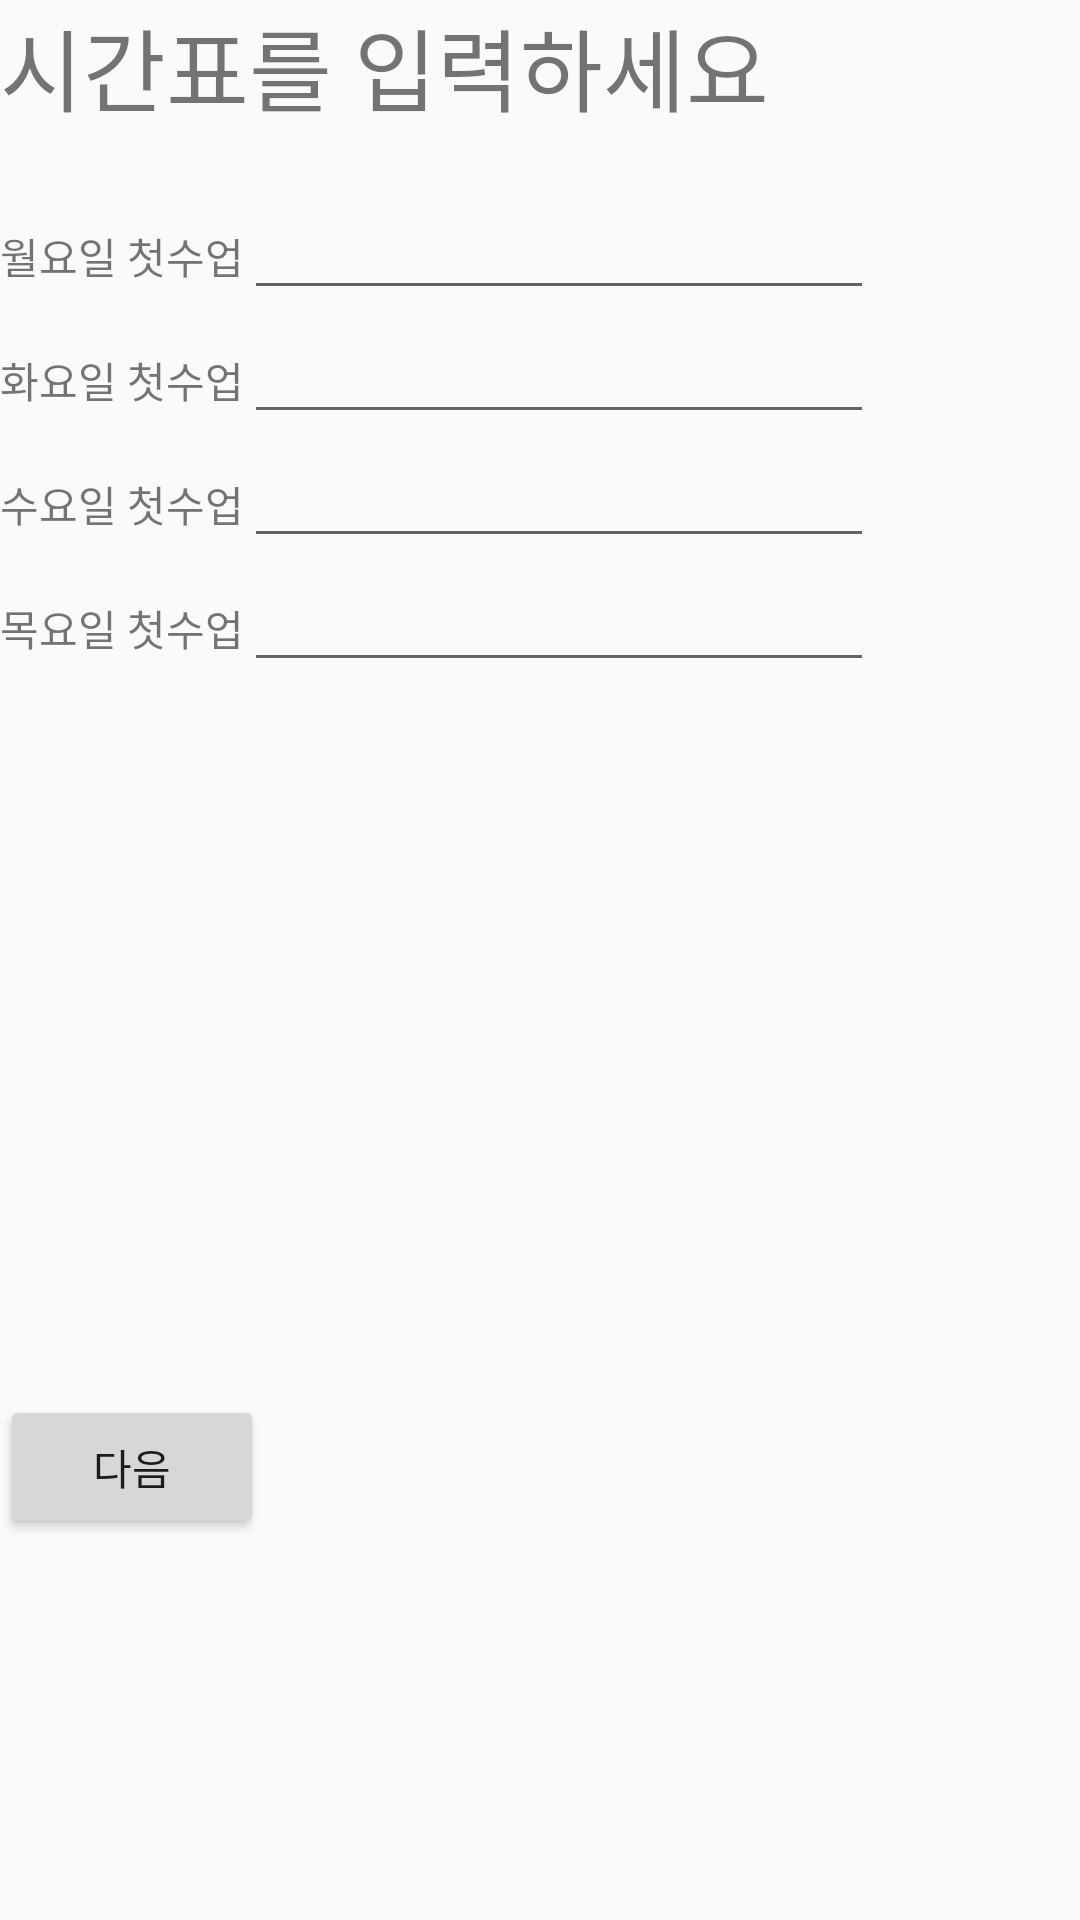

Write the Android layout XML for this screen, with the resource values it uses.
<!-- AndroidManifest.xml: application theme AppTheme -->
<!-- res/layout/activity_set_time_table.xml -->
<?xml version="1.0" encoding="utf-8"?>

<LinearLayout xmlns:android="http://schemas.android.com/apk/res/android"
    xmlns:tools="http://schemas.android.com/tools"
    android:layout_width="match_parent"
    android:layout_height="match_parent"
    android:orientation="vertical"
    tools:context=".SetTimeTable">


    <TextView
        android:id="@+id/text"
        android:layout_width="wrap_content"
        android:layout_height="62dp"
        android:text="시간표를 입력하세요"
        android:textSize="30dp"
        tools:layout_editor_absoluteX="163dp"
        tools:layout_editor_absoluteY="111dp" />

    <TableLayout
        android:layout_width="match_parent"
        android:layout_height="403dp">

        <TableRow
            android:layout_width="match_parent"
            android:layout_height="match_parent" >

            <TextView
                android:id="@+id/textView13"
                android:layout_width="wrap_content"
                android:layout_height="wrap_content"
                android:text="월요일 첫수업" />

            <EditText
                android:id="@+id/monFirstClass"
                android:layout_width="wrap_content"
                android:layout_height="wrap_content"
                android:ems="10"
                android:inputType="number" />

        </TableRow>

        <TableRow
            android:layout_width="match_parent"
            android:layout_height="match_parent" >

            <TextView
                android:id="@+id/textView14"
                android:layout_width="wrap_content"
                android:layout_height="wrap_content"
                android:text="화요일 첫수업" />

            <EditText
                android:id="@+id/tueFirstClass"
                android:layout_width="wrap_content"
                android:layout_height="wrap_content"
                android:ems="10"
                android:inputType="number" />

        </TableRow>

        <TableRow
            android:layout_width="match_parent"
            android:layout_height="match_parent" >

            <TextView
                android:id="@+id/textView15"
                android:layout_width="wrap_content"
                android:layout_height="wrap_content"
                android:text="수요일 첫수업" />

            <EditText
                android:id="@+id/wenFirstClass"
                android:layout_width="wrap_content"
                android:layout_height="wrap_content"
                android:ems="10"
                android:inputType="number" />

        </TableRow>

        <TableRow
            android:layout_width="match_parent"
            android:layout_height="match_parent" >

            <TextView
                android:id="@+id/textView16"
                android:layout_width="wrap_content"
                android:layout_height="wrap_content"
                android:text="목요일 첫수업" />

            <EditText
                android:id="@+id/thuFirstClass"
                android:layout_width="wrap_content"
                android:layout_height="wrap_content"
                android:ems="10"
                android:inputType="number" />
        </TableRow>
    </TableLayout>

    <Button
        android:id="@+id/btnNext"
        android:layout_width="wrap_content"
        android:layout_height="wrap_content"
        android:text="다음"
        tools:layout_editor_absoluteX="132dp"
        tools:layout_editor_absoluteY="383dp" />
</LinearLayout>
<!-- resources referenced by this layout -->
<resources>
  <style name="AppTheme" parent="Theme.AppCompat.Light.NoActionBar">
          
              <item name="android:windowTranslucentStatus">true</item>
          <item name="colorPrimary">@color/colorPrimary</item>
          <item name="colorPrimaryDark">@color/colorPrimaryDark</item>
          <item name="colorAccent">@color/colorAccent</item>
      </style>
  <color name="colorPrimary">#008577</color>
  <color name="colorPrimaryDark">#00574B</color>
  <color name="colorAccent">#D81B60</color>
</resources>
